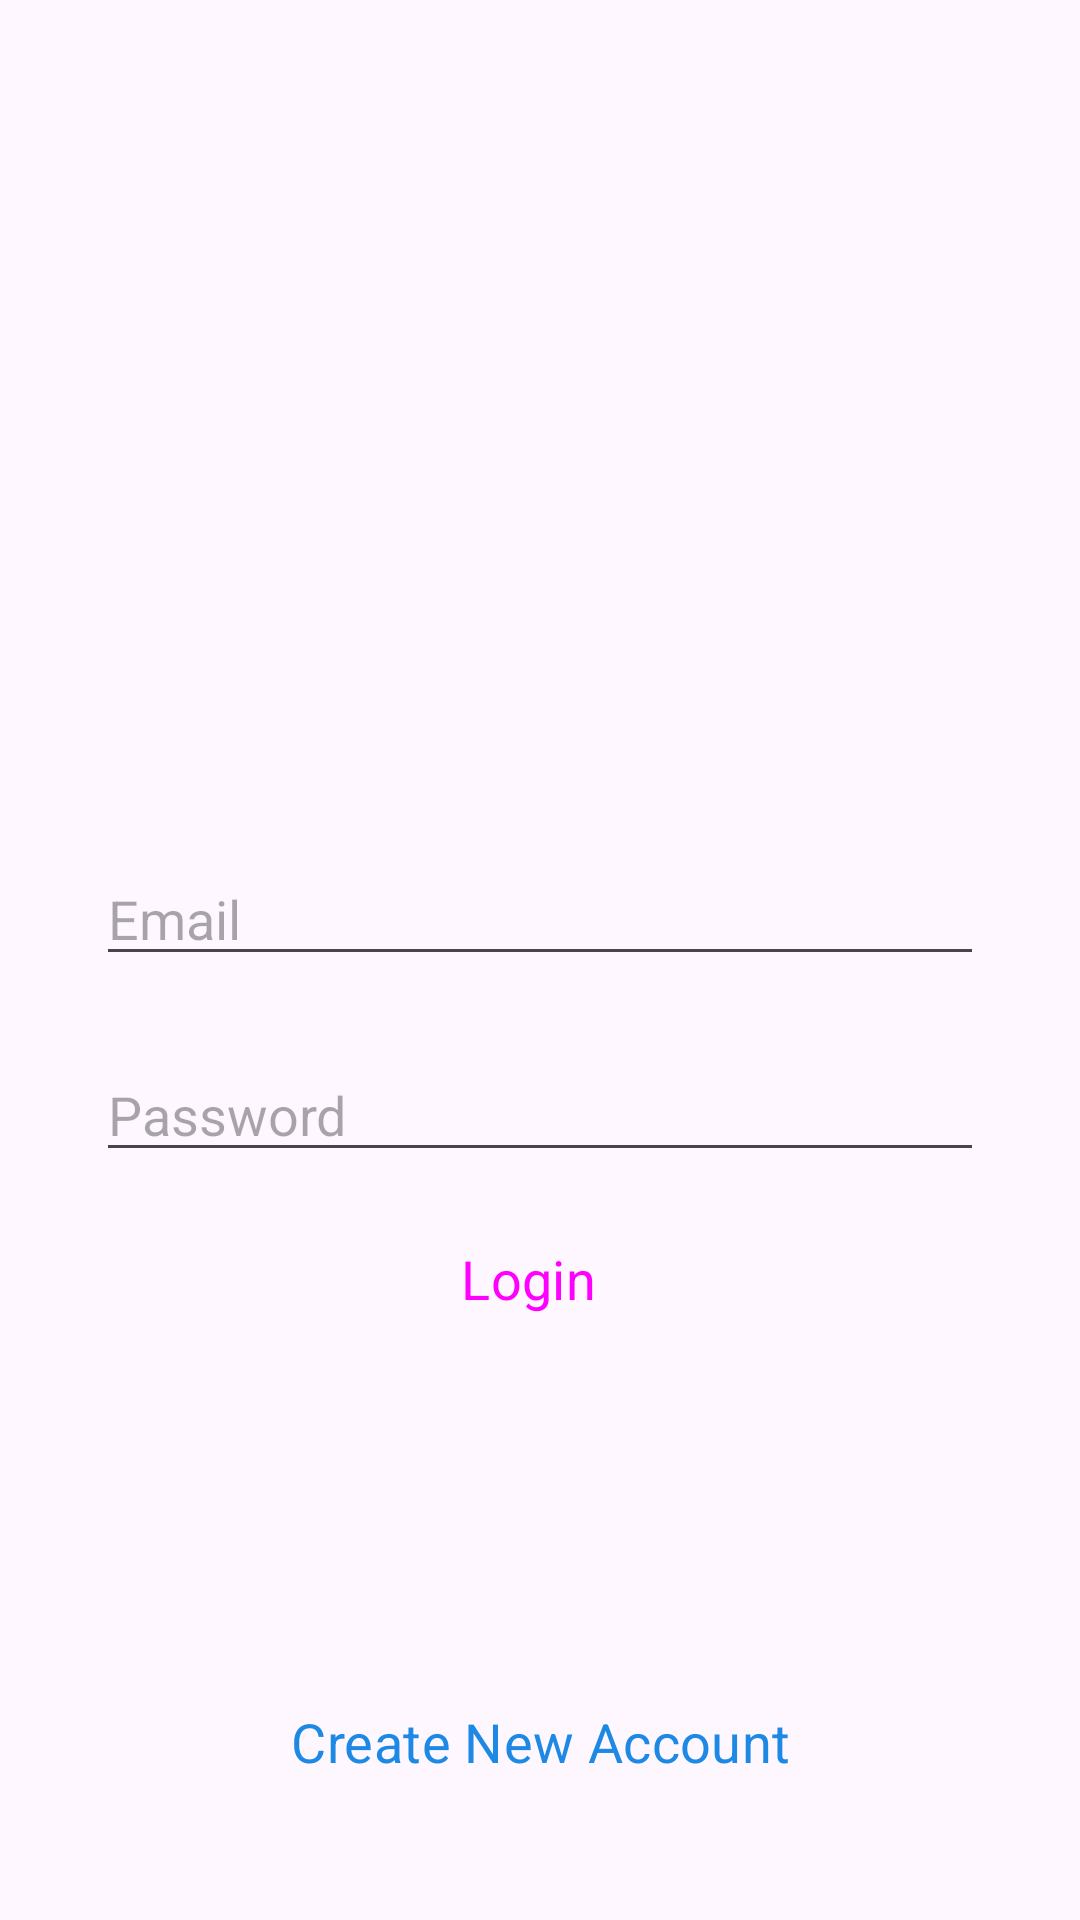

The Android layout XML behind this screen, and the referenced resources:
<!-- AndroidManifest.xml: application theme Theme.SocialMediaClone -->
<!-- res/layout/activity_login.xml -->
<?xml version="1.0" encoding="utf-8"?>
<androidx.constraintlayout.widget.ConstraintLayout xmlns:android="http://schemas.android.com/apk/res/android"
    xmlns:app="http://schemas.android.com/apk/res-auto"
    xmlns:tools="http://schemas.android.com/tools"
    android:layout_width="match_parent"
    android:layout_height="match_parent"
    tools:context=".LoginActivity">


    <ImageView
        android:id="@+id/profile_image"
        android:layout_width="96dp"
        android:layout_height="96dp"
        android:layout_marginTop="132dp"
        android:src="@drawable/logo"
        app:layout_constraintEnd_toEndOf="parent"
        app:layout_constraintHorizontal_bias="0.498"
        app:layout_constraintStart_toStartOf="parent"
        app:layout_constraintTop_toTopOf="parent" />



    <com.google.android.material.textfield.TextInputLayout
        android:id="@+id/textField"
        android:layout_width="match_parent"
        android:layout_height="wrap_content"

        tools:ignore="MissingConstraints">

    </com.google.android.material.textfield.TextInputLayout>

    <com.google.android.material.textfield.TextInputEditText
        android:id="@+id/email"
        android:layout_width="match_parent"
        android:layout_height="wrap_content"
        android:layout_marginStart="32dp"
        android:layout_marginTop="56dp"
        android:layout_marginEnd="32dp"
        android:hint="Email"
        app:layout_constraintEnd_toEndOf="parent"
        app:layout_constraintStart_toStartOf="parent"
        app:layout_constraintTop_toBottomOf="@+id/profile_image" />

    <com.google.android.material.textfield.TextInputLayout

        android:layout_width="match_parent"
        android:layout_height="wrap_content"
        tools:ignore="MissingConstraints">

    </com.google.android.material.textfield.TextInputLayout>

    <com.google.android.material.textfield.TextInputEditText
        android:id="@+id/password"
        android:layout_width="match_parent"
        android:layout_height="wrap_content"
        android:layout_marginStart="32dp"
        android:layout_marginTop="24dp"
        android:layout_marginEnd="32dp"
        android:hint="Password"
        app:layout_constraintEnd_toEndOf="@+id/email"
        app:layout_constraintStart_toStartOf="@+id/email"
        app:layout_constraintTop_toBottomOf="@+id/email" />

    <com.google.android.material.textfield.TextInputLayout

        android:layout_width="match_parent"
        android:layout_height="wrap_content"

        tools:ignore="MissingConstraints">

    </com.google.android.material.textfield.TextInputLayout>

    <Button
        android:id="@+id/loginBtn"
        style="@style/Widget.Material3.Button.Icon"
        android:layout_width="0dp"
        android:layout_height="55dp"
        android:layout_marginTop="8dp"
        android:backgroundTint="@color/blue"
        android:text="Login"

        android:textSize="18sp"
        app:layout_constraintEnd_toEndOf="@+id/password"
        app:layout_constraintStart_toStartOf="@+id/password"
        app:layout_constraintTop_toBottomOf="@+id/password" />

    <Button

        android:id="@+id/createAccountBtn"
        style="@style/Widget.Material3.Button.OutlinedButton"
        android:layout_width="0dp"

        android:layout_height="55dp"
        android:layout_marginBottom="32dp"
        android:elevation="20dp"
        android:shadowColor="@android:color/transparent"

        android:text="Create New Account"
        android:textColor="@color/blue"
        android:textSize="18sp"
        app:layout_constraintBottom_toBottomOf="parent"
        app:layout_constraintEnd_toEndOf="@+id/loginBtn"
        app:layout_constraintStart_toStartOf="@+id/loginBtn" />

</androidx.constraintlayout.widget.ConstraintLayout>
<!-- resources referenced by this layout -->
<resources>
  <color name="blue">#1E88E5</color>
  <style name="Theme.SocialMediaClone" parent="Base.Theme.SocialMediaClone" />
  <style name="Base.Theme.SocialMediaClone" parent="Theme.Material3.DayNight.NoActionBar">
          
          
          <item name="android:statusBarColor">@android:color/transparent</item>
          <item name="fontFamily">@font/aclonica</item>
  
      </style>
</resources>
